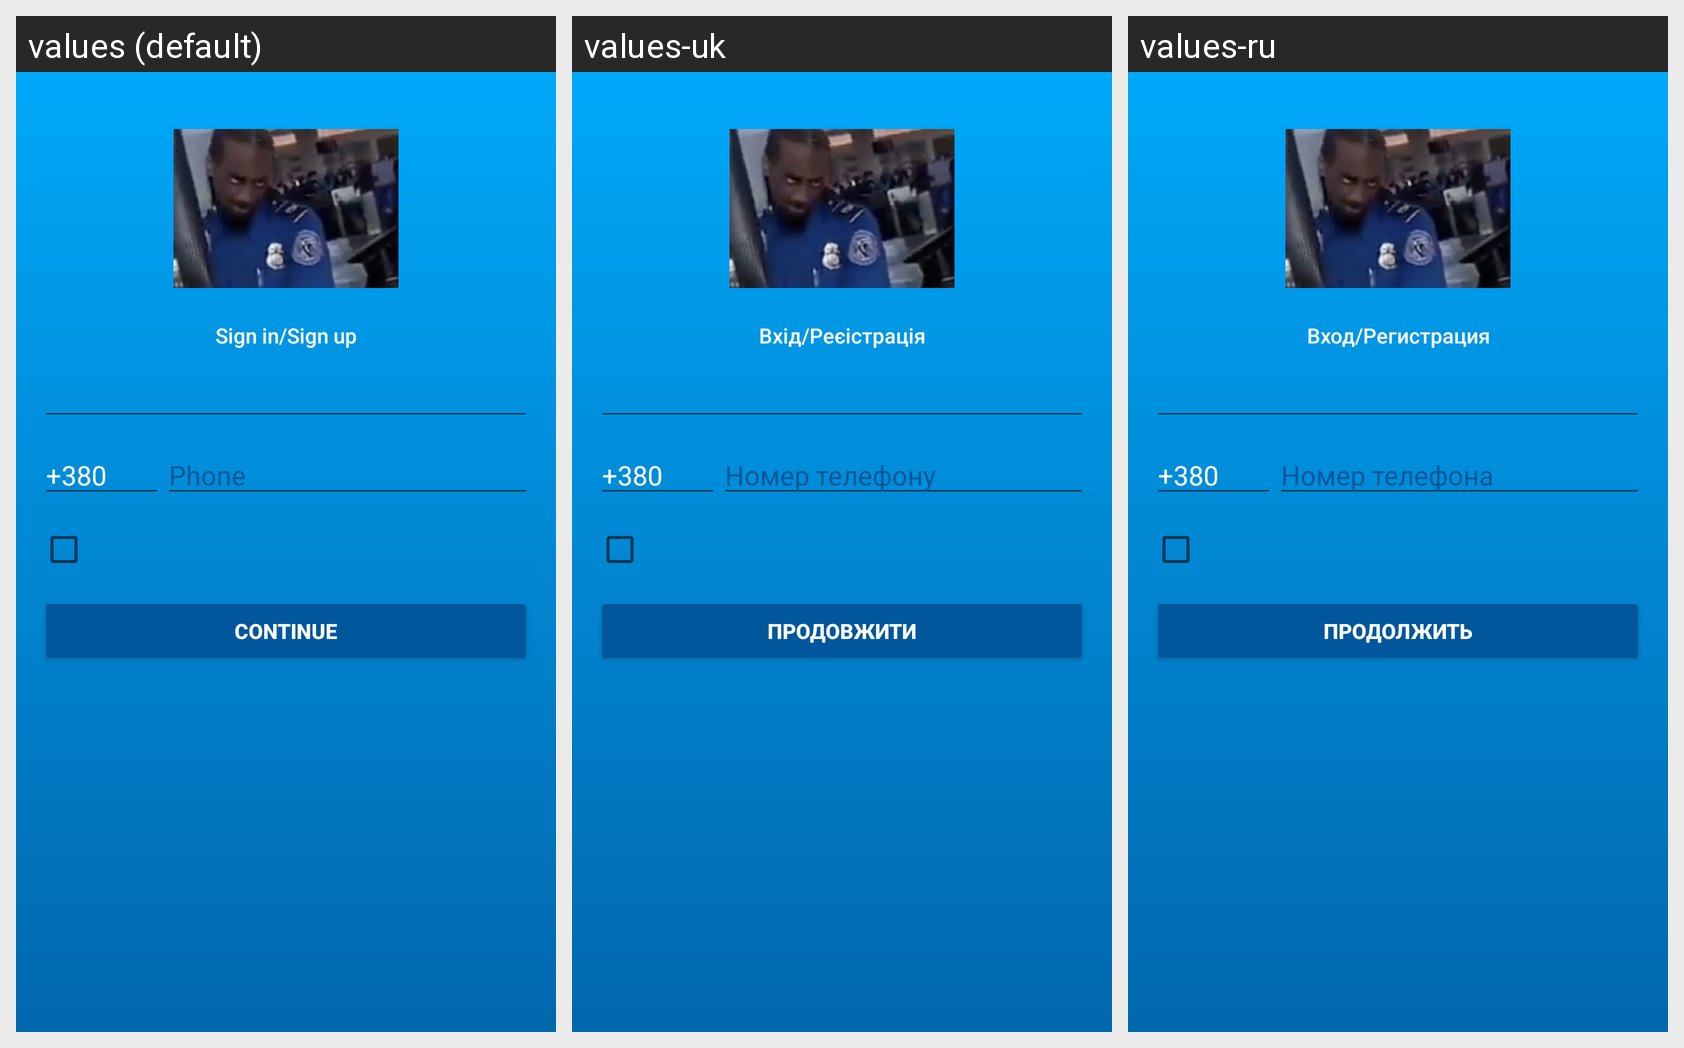

The same Android screen rendered under several of its app's locales, left to right. List the strings drawn on it with the default value and each locale's translation.
Android screen res/layout/activity_login.xml rendered under 3 locales, left to right: values (default), values-uk, values-ru. Device: Nexus 5 (rendered at 1080×1920; each locale shown at half size, 540×960, under a caption strip naming it); theme AppTheme.NoActionBar.
Strings drawn on this screen, with the default value and each locale's value (text and hints the layout hard-codes, and strings that could not be matched under every locale, appear in the picture but are not listed):

login_title
  values: Sign in/Sign up
  values-uk: Вхід/Реєістрація
  values-ru: Вход/Регистрация

prompt_phone
  values: Phone
  values-uk: Номер телефону
  values-ru: Номер телефона

action_continue
  values: Continue
  values-uk: Продовжити
  values-ru: Продолжить
